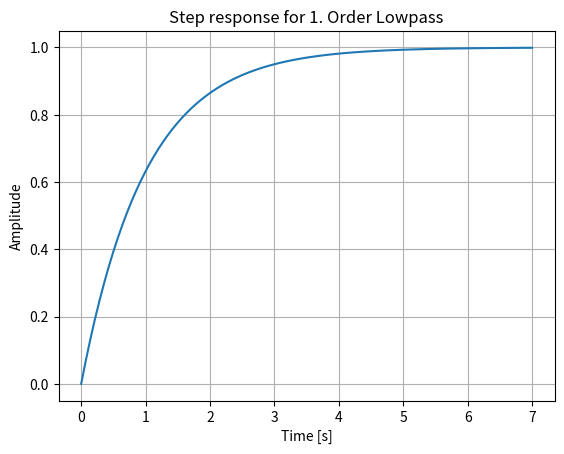

The matplotlib source for this figure:
from scipy import signal
import matplotlib.pyplot as plt
lti = signal.lti([1.0], [1.0, 1.0])
t, y = signal.step(lti)
plt.plot(t, y)
plt.xlabel('Time [s]')
plt.ylabel('Amplitude')
plt.title('Step response for 1. Order Lowpass')
plt.grid()
# plt.ion()
plt.show()
